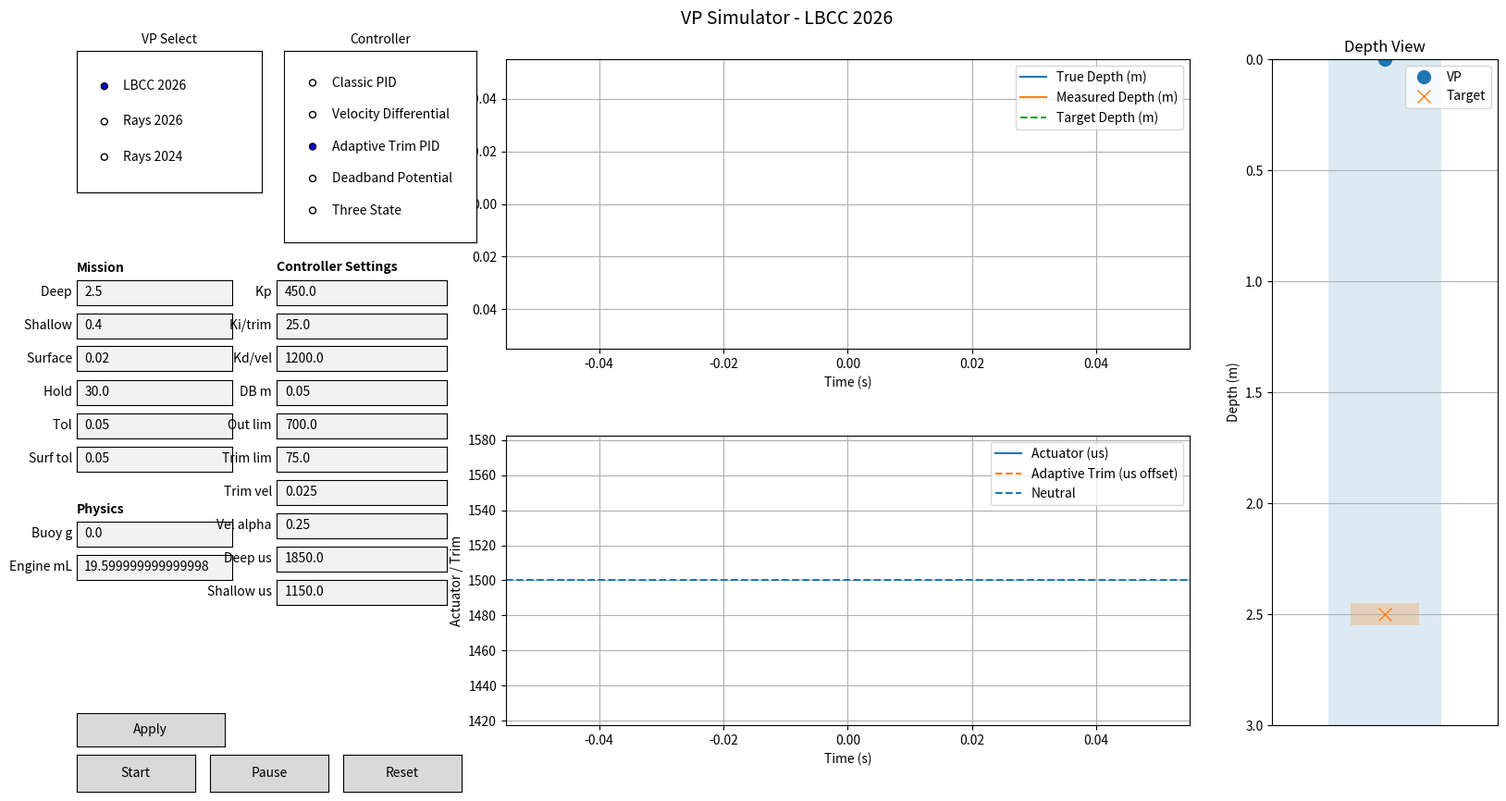

Reproduce this figure in Python.
import numpy as np
import matplotlib.pyplot as plt
from matplotlib.animation import FuncAnimation
from matplotlib.widgets import Button, RadioButtons, TextBox

# -----------------------------
# VP configuration database
# -----------------------------
CONTROLLER_MODES = [
    "Classic PID",
    "Velocity Differential",
    "Adaptive Trim PID",
    "Deadband Potential",
    "Three State",
]

VP_CONFIGS = {
    "LBCC 2026": {
        "vehicle": {
            "mass": 1.076,
            "rho": 998.5,
            "neutral_volume_m3": 0.001077,
            "reference_area_m2": 0.0070,
            "drag_coefficient": 0.9,
            "buoyancy_engine_delta_m3": 19.6e-6,
            # Positive = too buoyant by this many grams at neutral actuator command.
            # Negative = too heavy by this many grams at neutral actuator command.
            "true_buoyancy_offset_g": 0.0,
        },
        "actuator": {
            "min_us": 500,
            "max_us": 2500,
            "neutral_us": 1500,
            "idle_us": 500,
            "direction": -1,
            "full_travel_time_s": 1.2,
        },
        "sensor": {
            "surface_pressure_mbar": 1013.25,
            "depth_noise_std_m": 0.002,
        },
        "pid": {
            "kp": 400.0,
            "ki": 0.0,
            "kd": 0.0,
            "interval_s": 0.10,
            "integral_min": -2.0,
            "integral_max": 2.0,
        },
        "controller": {
            "mode": "Adaptive Trim PID",
            "kp": 450.0,
            "ki": 25.0,
            "kd": 1200.0,
            "deadband_m": 0.05,
            "output_limit_us": 700.0,
            "trim_limit_us": 75.0,
            "trim_velocity_max_mps": 0.025,
            "velocity_alpha": 0.25,
            "deeper_command_us": 1850.0,
            "shallower_command_us": 1150.0,
        },
        "mission": {
            "deep_m": 2.50,
            "shallow_m": 0.40,
            "surface_m": 0.02,
            "hold_s": 30.0,
            "tol_m": 0.05,
            "surface_tol_m": 0.05,
            "max_transit_s": 90.0,
            "max_hold_s": 60.0,
            "max_recover_s": 90.0,
            "self_recover": True,
        },
    },

    "Rays 2026": {
        "vehicle": {
            "mass": 1.2,
            "rho": 1023.0,
            "neutral_volume_m3": 0.001173,
            "reference_area_m2": 0.0070,
            "drag_coefficient": 0.9,
            "buoyancy_engine_delta_m3": 19.6e-6,
            "true_buoyancy_offset_g": 0.0,
        },
        "actuator": {
            "min_us": 500,
            "max_us": 2500,
            "neutral_us": 1500,
            "idle_us": 500,
            "direction": -1,
            "full_travel_time_s": 1.2,
        },
        "sensor": {
            "surface_pressure_mbar": 1013.25,
            "depth_noise_std_m": 0.002,
        },
        "pid": {
            "kp": 700.0,
            "ki": 0.0,
            "kd": 0.0,
            "interval_s": 0.10,
            "integral_min": -2.0,
            "integral_max": 2.0,
        },
        "controller": {
            "mode": "Adaptive Trim PID",
            "kp": 300.0,
            "ki": 20.0,
            "kd": 1500.0,
            "deadband_m": 0.03,
            "output_limit_us": 650.0,
            "trim_limit_us": 75.0,
            "trim_velocity_max_mps": 0.025,
            "velocity_alpha": 0.25,
            "deeper_command_us": 1800.0,
            "shallower_command_us": 1200.0,
        },
        "mission": {
            "deep_m": 0.60,
            "shallow_m": 0.40,
            "surface_m": 0.02,
            "hold_s": 30.0,
            "tol_m": 0.05,
            "surface_tol_m": 0.05,
            "max_transit_s": 90.0,
            "max_hold_s": 60.0,
            "max_recover_s": 90.0,
            "self_recover": True,
        },
    },

    "Rays 2024": {
        "vehicle": {
            "mass": 1.8,
            "rho": 997.0,
            "neutral_volume_m3": 0.001805,
            "reference_area_m2": 0.0080,
            "drag_coefficient": 0.8,
            "buoyancy_engine_delta_m3": 26.0e-6,
            "true_buoyancy_offset_g": 0.0,
        },
        "actuator": {
            "min_us": 1000,
            "max_us": 1300,
            "neutral_us": 1150,
            "idle_us": 1000,
            "direction": -1,
            "full_travel_time_s": 1.5,
        },
        "sensor": {
            "surface_pressure_mbar": 1026.25,
            "depth_noise_std_m": 0.002,
        },
        "pid": {
            "kp": 0.3,
            "ki": 0.0,
            "kd": 0.0,
            "interval_s": 0.10,
            "integral_min": -2.0,
            "integral_max": 2.0,
        },
        "controller": {
            "mode": "Adaptive Trim PID",
            "kp": 45.0,
            "ki": 8.0,
            "kd": 500.0,
            "deadband_m": 0.06,
            "output_limit_us": 120.0,
            "trim_limit_us": 30.0,
            "trim_velocity_max_mps": 0.025,
            "velocity_alpha": 0.25,
            "deeper_command_us": 1240.0,
            "shallower_command_us": 1060.0,
        },
        "mission": {
            "deep_m": 2.5,
            "shallow_m": 0.0,
            "surface_m": 0.05,
            "hold_s": 30.0,
            "tol_m": 0.25,
            "surface_tol_m": 0.10,
            "max_transit_s": 120.0,
            "max_hold_s": 60.0,
            "max_recover_s": 120.0,
            "self_recover": False,
        },
    },
}

SELECTED_VP = "LBCC 2026"


class VPSim:
    IDLE = 0
    DESCEND_1 = 1
    HOLD_DEEP_1 = 2
    ASCEND_1 = 3
    HOLD_SHALLOW_1 = 4
    DESCEND_2 = 5
    HOLD_DEEP_2 = 6
    ASCEND_2 = 7
    HOLD_SHALLOW_2 = 8
    STATION_KEEP = 9
    RECOVER_SURFACE = 10
    DONE = 11

    STATE_NAMES = {
        IDLE: "IDLE",
        DESCEND_1: "DESCEND_1",
        HOLD_DEEP_1: "HOLD_DEEP_1",
        ASCEND_1: "ASCEND_1",
        HOLD_SHALLOW_1: "HOLD_SHALLOW_1",
        DESCEND_2: "DESCEND_2",
        HOLD_DEEP_2: "HOLD_DEEP_2",
        ASCEND_2: "ASCEND_2",
        HOLD_SHALLOW_2: "HOLD_SHALLOW_2",
        STATION_KEEP: "STATION_KEEP",
        RECOVER_SURFACE: "RECOVER_SURFACE",
        DONE: "DONE",
    }

    def __init__(self, cfg_name: str):
        self.cfg_name = cfg_name
        self.cfg = VP_CONFIGS[cfg_name]
        self.rng = np.random.default_rng(42)
        self.reset()

    def load_config(self, cfg_name: str):
        self.cfg_name = cfg_name
        self.cfg = VP_CONFIGS[cfg_name]
        self.reset()

    def apply_settings(
        self,
        deep_m,
        shallow_m,
        surface_m,
        hold_s,
        tol_m,
        surface_tol_m,
        true_buoyancy_offset_g,
        engine_ml,
        kp,
        ki,
        kd,
        deadband_m,
        output_limit_us,
        trim_limit_us,
        trim_velocity_max_mps,
        velocity_alpha,
        deeper_command_us,
        shallower_command_us,
    ):
        self.cfg["mission"]["deep_m"] = deep_m
        self.cfg["mission"]["shallow_m"] = shallow_m
        self.cfg["mission"]["surface_m"] = surface_m
        self.cfg["mission"]["hold_s"] = hold_s
        self.cfg["mission"]["tol_m"] = tol_m
        self.cfg["mission"]["surface_tol_m"] = surface_tol_m

        self.cfg["vehicle"]["true_buoyancy_offset_g"] = true_buoyancy_offset_g
        self.cfg["vehicle"]["buoyancy_engine_delta_m3"] = engine_ml * 1.0e-6

        # Keep the old pid fields useful for Classic PID, but the shared
        # controller fields are what the new modes use.
        self.cfg["pid"]["kp"] = kp
        self.cfg["pid"]["ki"] = ki
        self.cfg["pid"]["kd"] = kd

        self.cfg["controller"]["kp"] = kp
        self.cfg["controller"]["ki"] = ki
        self.cfg["controller"]["kd"] = kd
        self.cfg["controller"]["deadband_m"] = max(0.0, deadband_m)
        self.cfg["controller"]["output_limit_us"] = max(1.0, output_limit_us)
        self.cfg["controller"]["trim_limit_us"] = max(0.0, trim_limit_us)
        self.cfg["controller"]["trim_velocity_max_mps"] = max(0.0, trim_velocity_max_mps)
        self.cfg["controller"]["velocity_alpha"] = self.clamp(velocity_alpha, 0.01, 1.0)
        self.cfg["controller"]["deeper_command_us"] = deeper_command_us
        self.cfg["controller"]["shallower_command_us"] = shallower_command_us

        self.reset()

    def set_controller_mode(self, mode: str):
        if mode not in CONTROLLER_MODES:
            return
        self.cfg["controller"]["mode"] = mode
        self.controller_mode = mode
        self.reset_controller_memory(reset_trim=True)

    def reset(self):
        cfg = self.cfg

        self.mass = cfg["vehicle"]["mass"]
        self.rho = cfg["vehicle"]["rho"]
        self.g = 9.81
        self.neutral_volume_m3 = cfg["vehicle"]["neutral_volume_m3"]
        self.reference_area_m2 = cfg["vehicle"]["reference_area_m2"]
        self.drag_coefficient = cfg["vehicle"]["drag_coefficient"]
        self.buoyancy_engine_delta_m3 = cfg["vehicle"]["buoyancy_engine_delta_m3"]
        self.true_buoyancy_offset_g = cfg["vehicle"].get("true_buoyancy_offset_g", 0.0)

        self.weight_force = self.mass * self.g
        self.neutral_buoyancy_force = self.rho * self.g * self.neutral_volume_m3
        self.max_buoyancy_delta = self.rho * self.g * (self.buoyancy_engine_delta_m3 / 2.0)

        self.act_min = cfg["actuator"]["min_us"]
        self.act_max = cfg["actuator"]["max_us"]
        self.act_neutral = cfg["actuator"]["neutral_us"]
        self.act_idle = cfg["actuator"]["idle_us"]
        self.act_direction = cfg["actuator"]["direction"]

        self.surface_pressure_mbar = cfg["sensor"]["surface_pressure_mbar"]
        self.depth_noise_std_m = cfg["sensor"]["depth_noise_std_m"]

        self.kp = cfg["controller"].get("kp", cfg["pid"]["kp"])
        self.ki = cfg["controller"].get("ki", cfg["pid"]["ki"])
        self.kd = cfg["controller"].get("kd", cfg["pid"]["kd"])
        self.pid_interval = cfg["pid"]["interval_s"]
        self.pid_integral_min = cfg["pid"].get("integral_min", -2.0)
        self.pid_integral_max = cfg["pid"].get("integral_max", 2.0)

        self.controller_mode = cfg["controller"].get("mode", "Classic PID")
        self.deadband_m = cfg["controller"].get("deadband_m", 0.05)
        self.output_limit_us = cfg["controller"].get("output_limit_us", 700.0)
        self.trim_limit_us = cfg["controller"].get("trim_limit_us", 75.0)
        self.trim_velocity_max_mps = cfg["controller"].get("trim_velocity_max_mps", 0.025)
        self.velocity_alpha = cfg["controller"].get("velocity_alpha", 0.25)
        self.deeper_command_us = cfg["controller"].get("deeper_command_us", self.act_neutral + 300.0)
        self.shallower_command_us = cfg["controller"].get("shallower_command_us", self.act_neutral - 300.0)

        self.deep_m = cfg["mission"]["deep_m"]
        self.shallow_m = cfg["mission"]["shallow_m"]
        self.surface_m = cfg["mission"]["surface_m"]
        self.hold_s = cfg["mission"]["hold_s"]
        self.tol_m = cfg["mission"]["tol_m"]
        self.surface_tol_m = cfg["mission"]["surface_tol_m"]

        self.max_transit_s = cfg["mission"].get("max_transit_s", 90.0)
        self.max_hold_s = cfg["mission"].get("max_hold_s", 60.0)
        self.max_recover_s = cfg["mission"].get("max_recover_s", 90.0)
        self.self_recover = cfg["mission"].get("self_recover", True)

        self.t = 0.0
        self.true_depth = 0.0
        self.true_velocity = 0.0
        self.true_accel = 0.0
        self.measured_depth = 0.0
        self.actuator_us = self.act_idle

        self.running = False

        self.current_state = self.DESCEND_1
        self.state_entry_time = 0.0
        self.in_tolerance_start = None
        self.current_target_depth = self.deep_m
        self.current_target_tol = self.tol_m

        self.reset_controller_memory(reset_trim=True)

        self.time_hist = []
        self.depth_hist = []
        self.measured_depth_hist = []
        self.target_hist = []
        self.velocity_hist = []
        self.filtered_velocity_hist = []
        self.actuator_hist = []
        self.trim_hist = []
        self.state_hist = []
        self.hold_hist = []

    def reset_controller_memory(self, reset_trim=False):
        self.pid_integral = 0.0
        self.pid_prev_error = 0.0
        self.pid_timer = 0.0
        self.filtered_velocity = 0.0
        self.last_controller_depth = self.measured_depth
        if reset_trim:
            self.adaptive_trim_us = 0.0

    def clamp(self, x, lo, hi):
        return max(lo, min(hi, x))

    def sign(self, x):
        if x > 0:
            return 1.0
        if x < 0:
            return -1.0
        return 0.0

    def actuator_us_to_command(self, us):
        half_range = (self.act_max - self.act_min) / 2.0
        centered = us - self.act_neutral
        cmd = centered / half_range if half_range > 0 else 0.0
        cmd = self.clamp(cmd, -1.0, 1.0)
        return self.act_direction * cmd

    def depth_output_to_actuator_us(self, output_us):
        """
        output_us is positive when the controller wants the VP to go deeper.
        act_direction converts that to the correct actuator polarity.
        For the LBCC/Rays direction = -1, positive output becomes higher microseconds.
        """
        us = self.act_neutral - self.act_direction * output_us
        return self.clamp(us, self.act_min, self.act_max)

    def update_velocity_filter(self, control_dt):
        if control_dt <= 0:
            return self.filtered_velocity
        raw_velocity = (self.measured_depth - self.last_controller_depth) / control_dt
        self.last_controller_depth = self.measured_depth
        self.filtered_velocity += self.velocity_alpha * (raw_velocity - self.filtered_velocity)
        return self.filtered_velocity

    def state_name(self):
        return self.STATE_NAMES[self.current_state]

    def state_has_target(self):
        return self.current_state in {
            self.DESCEND_1,
            self.HOLD_DEEP_1,
            self.ASCEND_1,
            self.HOLD_SHALLOW_1,
            self.DESCEND_2,
            self.HOLD_DEEP_2,
            self.ASCEND_2,
            self.HOLD_SHALLOW_2,
            self.STATION_KEEP,
            self.RECOVER_SURFACE,
        }

    def get_target_for_state(self, state):
        if state in {self.DESCEND_1, self.HOLD_DEEP_1, self.DESCEND_2, self.HOLD_DEEP_2}:
            return self.deep_m, self.tol_m
        if state in {self.ASCEND_1, self.HOLD_SHALLOW_1, self.ASCEND_2, self.HOLD_SHALLOW_2, self.STATION_KEEP}:
            return self.shallow_m, self.tol_m
        if state == self.RECOVER_SURFACE:
            return self.surface_m, self.surface_tol_m
        return 0.0, self.tol_m

    def enter_state(self, new_state):
        self.current_state = new_state
        self.state_entry_time = self.t
        self.in_tolerance_start = None
        self.reset_controller_memory(reset_trim=False)
        self.current_target_depth, self.current_target_tol = self.get_target_for_state(new_state)

    def state_time(self):
        return self.t - self.state_entry_time

    def in_tolerance(self):
        return abs(self.measured_depth - self.current_target_depth) <= self.current_target_tol

    def hold_elapsed(self):
        if self.in_tolerance_start is None:
            return 0.0
        return self.t - self.in_tolerance_start

    def run_classic_pid(self, error, control_dt):
        self.pid_integral += error * control_dt
        self.pid_integral = self.clamp(self.pid_integral, self.pid_integral_min, self.pid_integral_max)

        derivative = (error - self.pid_prev_error) / control_dt if control_dt > 0 else 0.0
        self.pid_prev_error = error

        output_us = self.kp * error + self.ki * self.pid_integral + self.kd * derivative
        output_us = self.clamp(output_us, -self.output_limit_us, self.output_limit_us)
        return self.depth_output_to_actuator_us(output_us)

    def run_velocity_differential(self, error, control_dt):
        vel = self.update_velocity_filter(control_dt)

        self.pid_integral += error * control_dt
        self.pid_integral = self.clamp(self.pid_integral, self.pid_integral_min, self.pid_integral_max)

        # Positive velocity means moving deeper. Subtracting velocity slows descent and fights overshoot.
        output_us = self.kp * error + self.ki * self.pid_integral - self.kd * vel
        output_us = self.clamp(output_us, -self.output_limit_us, self.output_limit_us)
        return self.depth_output_to_actuator_us(output_us)

    def run_adaptive_trim_pid(self, error, control_dt):
        vel = self.update_velocity_filter(control_dt)

        # The trim only learns when the VP is not near target and is not moving much.
        # This lets 1500 us remain the desired mechanical neutral, while the sim can
        # adapt if the real buoyancy is slightly off.
        if abs(error) > self.deadband_m and abs(vel) < self.trim_velocity_max_mps:
            self.adaptive_trim_us += self.ki * error * control_dt
            self.adaptive_trim_us = self.clamp(self.adaptive_trim_us, -self.trim_limit_us, self.trim_limit_us)

        control_error = 0.0 if abs(error) < self.deadband_m else error
        output_us = self.adaptive_trim_us + self.kp * control_error - self.kd * vel
        output_us = self.clamp(output_us, -self.output_limit_us, self.output_limit_us)
        return self.depth_output_to_actuator_us(output_us)

    def run_deadband_potential(self, error, control_dt):
        vel = self.update_velocity_filter(control_dt)

        # Inside the deadband, the controller outputs neutral and does not build integral.
        if abs(error) <= self.deadband_m:
            self.pid_integral = 0.0
            return self.depth_output_to_actuator_us(0.0)

        # Outside the deadband, only the distance beyond the deadband is controlled.
        # This avoids a step in output right at the edge of the window.
        effective_error = self.sign(error) * (abs(error) - self.deadband_m)

        self.pid_integral += effective_error * control_dt
        self.pid_integral = self.clamp(self.pid_integral, self.pid_integral_min, self.pid_integral_max)

        output_us = self.kp * effective_error + self.ki * self.pid_integral - self.kd * vel
        output_us = self.clamp(output_us, -self.output_limit_us, self.output_limit_us)
        return self.depth_output_to_actuator_us(output_us)

    def run_three_state(self, error):
        # Positive error means target is deeper than measured depth.
        # VP is above/shallower than target: send the deeper command.
        if error > self.deadband_m:
            return self.clamp(self.deeper_command_us, self.act_min, self.act_max)

        # VP is below/deeper than target: send the shallower command.
        if error < -self.deadband_m:
            return self.clamp(self.shallower_command_us, self.act_min, self.act_max)

        # Inside the window: do nothing, command neutral.
        return self.act_neutral

    def run_controller(self, control_dt):
        error = self.current_target_depth - self.measured_depth
        mode = self.controller_mode

        if mode == "Classic PID":
            return self.run_classic_pid(error, control_dt)
        if mode == "Velocity Differential":
            return self.run_velocity_differential(error, control_dt)
        if mode == "Adaptive Trim PID":
            return self.run_adaptive_trim_pid(error, control_dt)
        if mode == "Deadband Potential":
            return self.run_deadband_potential(error, control_dt)
        if mode == "Three State":
            return self.run_three_state(error)

        return self.depth_output_to_actuator_us(0.0)

    def step(self, dt):
        if not self.running:
            return

        self.t += dt

        # sensor
        self.measured_depth = self.true_depth + self.rng.normal(0.0, self.depth_noise_std_m)

        # update tolerance timer
        if self.state_has_target() and self.current_state in {
            self.HOLD_DEEP_1, self.HOLD_SHALLOW_1, self.HOLD_DEEP_2, self.HOLD_SHALLOW_2
        }:
            if self.in_tolerance():
                if self.in_tolerance_start is None:
                    self.in_tolerance_start = self.t
            else:
                self.in_tolerance_start = None

        # controller
        self.current_target_depth, self.current_target_tol = self.get_target_for_state(self.current_state)

        if self.current_state in {self.IDLE, self.DONE}:
            self.actuator_us = self.act_idle
        else:
            self.pid_timer += dt
            if self.pid_timer >= self.pid_interval:
                control_dt = self.pid_timer
                self.pid_timer = 0.0
                self.actuator_us = self.run_controller(control_dt)

        # mission state machine
        st = self.current_state
        timed_out_transit = self.state_time() >= self.max_transit_s
        timed_out_hold = self.state_time() >= self.max_hold_s
        timed_out_recover = self.state_time() >= self.max_recover_s

        if st == self.DESCEND_1:
            if self.in_tolerance() or timed_out_transit:
                self.enter_state(self.HOLD_DEEP_1)

        elif st == self.HOLD_DEEP_1:
            if self.hold_elapsed() >= self.hold_s or timed_out_hold:
                self.enter_state(self.ASCEND_1)

        elif st == self.ASCEND_1:
            if self.in_tolerance() or timed_out_transit:
                self.enter_state(self.HOLD_SHALLOW_1)

        elif st == self.HOLD_SHALLOW_1:
            if self.hold_elapsed() >= self.hold_s or timed_out_hold:
                self.enter_state(self.DESCEND_2)

        elif st == self.DESCEND_2:
            if self.in_tolerance() or timed_out_transit:
                self.enter_state(self.HOLD_DEEP_2)

        elif st == self.HOLD_DEEP_2:
            if self.hold_elapsed() >= self.hold_s or timed_out_hold:
                self.enter_state(self.ASCEND_2)

        elif st == self.ASCEND_2:
            if self.in_tolerance() or timed_out_transit:
                self.enter_state(self.HOLD_SHALLOW_2)

        elif st == self.HOLD_SHALLOW_2:
            if self.hold_elapsed() >= self.hold_s or timed_out_hold:
                if self.self_recover:
                    self.enter_state(self.RECOVER_SURFACE)
                else:
                    self.enter_state(self.STATION_KEEP)

        elif st == self.STATION_KEEP:
            pass

        elif st == self.RECOVER_SURFACE:
            if self.in_tolerance() or timed_out_recover:
                self.enter_state(self.DONE)
                self.actuator_us = self.act_idle

        # physics
        u = self.actuator_us_to_command(self.actuator_us)

        buoyancy_offset_force = (self.true_buoyancy_offset_g / 1000.0) * self.g
        buoyancy_force = self.neutral_buoyancy_force + u * self.max_buoyancy_delta + buoyancy_offset_force
        weight_force = self.weight_force

        drag_force = (
            -0.5
            * self.rho
            * self.drag_coefficient
            * self.reference_area_m2
            * self.true_velocity
            * abs(self.true_velocity)
        )

        net_force = weight_force - buoyancy_force + drag_force
        self.true_accel = net_force / self.mass
        self.true_velocity += self.true_accel * dt
        self.true_depth += self.true_velocity * dt

        if self.true_depth < 0.0:
            self.true_depth = 0.0
            self.true_velocity = 0.0

        # log
        self.time_hist.append(self.t)
        self.depth_hist.append(self.true_depth)
        self.measured_depth_hist.append(self.measured_depth)
        self.target_hist.append(self.current_target_depth if self.state_has_target() else 0.0)
        self.velocity_hist.append(self.true_velocity)
        self.filtered_velocity_hist.append(self.filtered_velocity)
        self.actuator_hist.append(self.actuator_us)
        self.trim_hist.append(self.adaptive_trim_us)
        self.state_hist.append(self.current_state)
        self.hold_hist.append(self.hold_elapsed())

        max_points = 1500
        if len(self.time_hist) > max_points:
            self.time_hist = self.time_hist[-max_points:]
            self.depth_hist = self.depth_hist[-max_points:]
            self.measured_depth_hist = self.measured_depth_hist[-max_points:]
            self.target_hist = self.target_hist[-max_points:]
            self.velocity_hist = self.velocity_hist[-max_points:]
            self.filtered_velocity_hist = self.filtered_velocity_hist[-max_points:]
            self.actuator_hist = self.actuator_hist[-max_points:]
            self.trim_hist = self.trim_hist[-max_points:]
            self.state_hist = self.state_hist[-max_points:]
            self.hold_hist = self.hold_hist[-max_points:]


sim = VPSim(SELECTED_VP)

# -----------------------------
# Figure layout
# -----------------------------
fig = plt.figure(figsize=(16, 9))

# Leave space on the left for controls and on the bottom for buttons
gs = fig.add_gridspec(
    2, 3,
    left=0.31, right=0.98, top=0.92, bottom=0.12,
    width_ratios=[1.2, 1.2, 0.9],
    height_ratios=[1, 1],
    wspace=0.30, hspace=0.30
)

ax_depth_plot = fig.add_subplot(gs[0, 0:2])
ax_act_plot = fig.add_subplot(gs[1, 0:2])
ax_depth_graphic = fig.add_subplot(gs[:, 2])

fig.suptitle(f"VP Simulator - {SELECTED_VP}", fontsize=14)

# Depth plot
line_true_depth, = ax_depth_plot.plot([], [], label="True Depth (m)")
line_meas_depth, = ax_depth_plot.plot([], [], label="Measured Depth (m)")
line_target_depth, = ax_depth_plot.plot([], [], "--", label="Target Depth (m)")
ax_depth_plot.set_xlabel("Time (s)")
ax_depth_plot.set_ylabel("Depth (m)")
ax_depth_plot.invert_yaxis()
ax_depth_plot.grid(True)
ax_depth_plot.legend()

# Actuator plot
line_actuator, = ax_act_plot.plot([], [], label="Actuator (us)")
line_trim, = ax_act_plot.plot([], [], "--", label="Adaptive Trim (us offset)")
neutral_line = ax_act_plot.axhline(sim.act_neutral, linestyle="--", label="Neutral")
ax_act_plot.set_xlabel("Time (s)")
ax_act_plot.set_ylabel("Actuator / Trim")
ax_act_plot.grid(True)
ax_act_plot.legend()

# Depth graphic
ax_depth_graphic.set_title("Depth View")
ax_depth_graphic.set_xlim(0, 1)
ax_depth_graphic.set_ylim(3.0, 0.0)
ax_depth_graphic.set_xticks([])
ax_depth_graphic.set_ylabel("Depth (m)")
ax_depth_graphic.grid(True, axis="y")

# Draw water column
ax_depth_graphic.fill_between([0.25, 0.75], [0, 0], [3.0, 3.0], alpha=0.15)

current_marker, = ax_depth_graphic.plot([0.5], [0.0], marker="o", markersize=10, linestyle="None", label="VP")
target_marker, = ax_depth_graphic.plot([0.5], [sim.current_target_depth], marker="x", markersize=10, linestyle="None", label="Target")
tol_top = sim.current_target_depth - sim.current_target_tol
tol_bot = sim.current_target_depth + sim.current_target_tol
tol_band = ax_depth_graphic.fill_between([0.35, 0.65], [tol_top, tol_top], [tol_bot, tol_bot], alpha=0.25)
ax_depth_graphic.legend(loc="upper right")

# Status text
status_text = ax_depth_graphic.text(
    0.05, 0.98, "",
    transform=ax_depth_graphic.transAxes,
    va="top",
    ha="left",
    fontsize=9,
    family="monospace"
)

# -----------------------------
# Controls
# -----------------------------
ax_radio_vp = fig.add_axes([0.02, 0.76, 0.125, 0.17])
radio_vp = RadioButtons(
    ax_radio_vp,
    labels=list(VP_CONFIGS.keys()),
    active=list(VP_CONFIGS.keys()).index(SELECTED_VP)
)
ax_radio_vp.set_title("VP Select", fontsize=10)

ax_radio_controller = fig.add_axes([0.16, 0.70, 0.13, 0.23])
radio_controller = RadioButtons(
    ax_radio_controller,
    labels=CONTROLLER_MODES,
    active=CONTROLLER_MODES.index(sim.controller_mode)
)
ax_radio_controller.set_title("Controller", fontsize=10)

# Buttons
ax_btn_start = fig.add_axes([0.02, 0.04, 0.08, 0.045])
ax_btn_pause = fig.add_axes([0.11, 0.04, 0.08, 0.045])
ax_btn_reset = fig.add_axes([0.20, 0.04, 0.08, 0.045])
ax_btn_apply = fig.add_axes([0.02, 0.095, 0.10, 0.04])

btn_start = Button(ax_btn_start, "Start")
btn_pause = Button(ax_btn_pause, "Pause")
btn_reset = Button(ax_btn_reset, "Reset")
btn_apply = Button(ax_btn_apply, "Apply")

# Mission card
fig.text(0.02, 0.665, "Mission", fontsize=10, weight="bold")

ax_box_deep = fig.add_axes([0.02, 0.625, 0.105, 0.03])
ax_box_shallow = fig.add_axes([0.02, 0.585, 0.105, 0.03])
ax_box_surface = fig.add_axes([0.02, 0.545, 0.105, 0.03])
ax_box_hold = fig.add_axes([0.02, 0.505, 0.105, 0.03])
ax_box_tol = fig.add_axes([0.02, 0.465, 0.105, 0.03])
ax_box_stol = fig.add_axes([0.02, 0.425, 0.105, 0.03])

box_deep = TextBox(ax_box_deep, "Deep ", initial=str(sim.cfg["mission"]["deep_m"]))
box_shallow = TextBox(ax_box_shallow, "Shallow ", initial=str(sim.cfg["mission"]["shallow_m"]))
box_surface = TextBox(ax_box_surface, "Surface ", initial=str(sim.cfg["mission"]["surface_m"]))
box_hold = TextBox(ax_box_hold, "Hold ", initial=str(sim.cfg["mission"]["hold_s"]))
box_tol = TextBox(ax_box_tol, "Tol ", initial=str(sim.cfg["mission"]["tol_m"]))
box_stol = TextBox(ax_box_stol, "Surf tol ", initial=str(sim.cfg["mission"]["surface_tol_m"]))

# Physics card
fig.text(0.02, 0.375, "Physics", fontsize=10, weight="bold")
ax_box_buoy = fig.add_axes([0.02, 0.335, 0.105, 0.03])
ax_box_engine = fig.add_axes([0.02, 0.295, 0.105, 0.03])
box_buoy = TextBox(ax_box_buoy, "Buoy g ", initial=str(sim.cfg["vehicle"].get("true_buoyancy_offset_g", 0.0)))
box_engine = TextBox(ax_box_engine, "Engine mL ", initial=str(sim.cfg["vehicle"]["buoyancy_engine_delta_m3"] * 1.0e6))

# Controller card
fig.text(0.155, 0.665, "Controller Settings", fontsize=10, weight="bold")

ax_box_kp = fig.add_axes([0.155, 0.625, 0.115, 0.03])
ax_box_ki = fig.add_axes([0.155, 0.585, 0.115, 0.03])
ax_box_kd = fig.add_axes([0.155, 0.545, 0.115, 0.03])
ax_box_deadband = fig.add_axes([0.155, 0.505, 0.115, 0.03])
ax_box_output_limit = fig.add_axes([0.155, 0.465, 0.115, 0.03])
ax_box_trim_limit = fig.add_axes([0.155, 0.425, 0.115, 0.03])
ax_box_trim_vel = fig.add_axes([0.155, 0.385, 0.115, 0.03])
ax_box_vel_alpha = fig.add_axes([0.155, 0.345, 0.115, 0.03])
ax_box_deeper_cmd = fig.add_axes([0.155, 0.305, 0.115, 0.03])
ax_box_shallower_cmd = fig.add_axes([0.155, 0.265, 0.115, 0.03])

box_kp = TextBox(ax_box_kp, "Kp ", initial=str(sim.cfg["controller"]["kp"]))
box_ki = TextBox(ax_box_ki, "Ki/trim ", initial=str(sim.cfg["controller"]["ki"]))
box_kd = TextBox(ax_box_kd, "Kd/vel ", initial=str(sim.cfg["controller"]["kd"]))
box_deadband = TextBox(ax_box_deadband, "DB m ", initial=str(sim.cfg["controller"]["deadband_m"]))
box_output_limit = TextBox(ax_box_output_limit, "Out lim ", initial=str(sim.cfg["controller"]["output_limit_us"]))
box_trim_limit = TextBox(ax_box_trim_limit, "Trim lim ", initial=str(sim.cfg["controller"]["trim_limit_us"]))
box_trim_vel = TextBox(ax_box_trim_vel, "Trim vel ", initial=str(sim.cfg["controller"]["trim_velocity_max_mps"]))
box_vel_alpha = TextBox(ax_box_vel_alpha, "Vel alpha ", initial=str(sim.cfg["controller"]["velocity_alpha"]))
box_deeper_cmd = TextBox(ax_box_deeper_cmd, "Deep us ", initial=str(sim.cfg["controller"]["deeper_command_us"]))
box_shallower_cmd = TextBox(ax_box_shallower_cmd, "Shallow us ", initial=str(sim.cfg["controller"]["shallower_command_us"]))


def on_start(event):
    sim.running = True


def on_pause(event):
    sim.running = False


def refresh_textboxes():
    box_deep.set_val(str(sim.cfg["mission"]["deep_m"]))
    box_shallow.set_val(str(sim.cfg["mission"]["shallow_m"]))
    box_surface.set_val(str(sim.cfg["mission"]["surface_m"]))
    box_hold.set_val(str(sim.cfg["mission"]["hold_s"]))
    box_tol.set_val(str(sim.cfg["mission"]["tol_m"]))
    box_stol.set_val(str(sim.cfg["mission"]["surface_tol_m"]))

    box_buoy.set_val(str(sim.cfg["vehicle"].get("true_buoyancy_offset_g", 0.0)))
    box_engine.set_val(str(sim.cfg["vehicle"]["buoyancy_engine_delta_m3"] * 1.0e6))

    box_kp.set_val(str(sim.cfg["controller"]["kp"]))
    box_ki.set_val(str(sim.cfg["controller"]["ki"]))
    box_kd.set_val(str(sim.cfg["controller"]["kd"]))
    box_deadband.set_val(str(sim.cfg["controller"]["deadband_m"]))
    box_output_limit.set_val(str(sim.cfg["controller"]["output_limit_us"]))
    box_trim_limit.set_val(str(sim.cfg["controller"]["trim_limit_us"]))
    box_trim_vel.set_val(str(sim.cfg["controller"]["trim_velocity_max_mps"]))
    box_vel_alpha.set_val(str(sim.cfg["controller"]["velocity_alpha"]))
    box_deeper_cmd.set_val(str(sim.cfg["controller"]["deeper_command_us"]))
    box_shallower_cmd.set_val(str(sim.cfg["controller"]["shallower_command_us"]))


def on_reset(event):
    sim.reset()
    refresh_textboxes()


def on_select_vp(label):
    sim.load_config(label)
    refresh_textboxes()


def on_select_controller(label):
    sim.set_controller_mode(label)


def on_apply(event):
    try:
        deep_m = float(box_deep.text)
        shallow_m = float(box_shallow.text)
        surface_m = float(box_surface.text)
        hold_s = float(box_hold.text)
        tol_m = float(box_tol.text)
        surface_tol_m = float(box_stol.text)

        true_buoyancy_offset_g = float(box_buoy.text)
        engine_ml = float(box_engine.text)

        kp = float(box_kp.text)
        ki = float(box_ki.text)
        kd = float(box_kd.text)
        deadband_m = float(box_deadband.text)
        output_limit_us = float(box_output_limit.text)
        trim_limit_us = float(box_trim_limit.text)
        trim_velocity_max_mps = float(box_trim_vel.text)
        velocity_alpha = float(box_vel_alpha.text)
        deeper_command_us = float(box_deeper_cmd.text)
        shallower_command_us = float(box_shallower_cmd.text)

        sim.apply_settings(
            deep_m=deep_m,
            shallow_m=shallow_m,
            surface_m=surface_m,
            hold_s=hold_s,
            tol_m=tol_m,
            surface_tol_m=surface_tol_m,
            true_buoyancy_offset_g=true_buoyancy_offset_g,
            engine_ml=engine_ml,
            kp=kp,
            ki=ki,
            kd=kd,
            deadband_m=deadband_m,
            output_limit_us=output_limit_us,
            trim_limit_us=trim_limit_us,
            trim_velocity_max_mps=trim_velocity_max_mps,
            velocity_alpha=velocity_alpha,
            deeper_command_us=deeper_command_us,
            shallower_command_us=shallower_command_us,
        )
    except ValueError:
        print("Invalid input in one or more fields")


btn_start.on_clicked(on_start)
btn_pause.on_clicked(on_pause)
btn_reset.on_clicked(on_reset)
btn_apply.on_clicked(on_apply)
radio_vp.on_clicked(on_select_vp)
radio_controller.on_clicked(on_select_controller)

# -----------------------------
# Animation update
# -----------------------------
def update(frame):
    # Run a few physics steps per visual frame so it feels smoother
    for _ in range(3):
        sim.step(0.05)

    # Update depth plot
    line_true_depth.set_data(sim.time_hist, sim.depth_hist)
    line_meas_depth.set_data(sim.time_hist, sim.measured_depth_hist)
    line_target_depth.set_data(sim.time_hist, sim.target_hist)

    if len(sim.time_hist) > 2:
        ax_depth_plot.set_xlim(max(0, sim.time_hist[0]), sim.time_hist[-1] + 1.0)

        max_depth = max(max(sim.depth_hist), max(sim.target_hist), 1.0)
        ax_depth_plot.set_ylim(max_depth + 0.2, -0.05)

    # Update actuator plot
    line_actuator.set_data(sim.time_hist, sim.actuator_hist)
    # Plot trim as neutral + trim so it is visible on the same scale as actuator us.
    trim_visible = [sim.act_neutral + x for x in sim.trim_hist]
    line_trim.set_data(sim.time_hist, trim_visible)
    if len(sim.time_hist) > 2:
        ax_act_plot.set_xlim(max(0, sim.time_hist[0]), sim.time_hist[-1] + 1.0)
        ax_act_plot.set_ylim(sim.act_min - 50, sim.act_max + 50)

    # Update depth graphic
    current_marker.set_data([0.5], [sim.true_depth])
    target_marker.set_data([0.5], [sim.current_target_depth])

    max_graph_depth = max(3.0, sim.current_target_depth + 1.0, sim.true_depth + 0.5)
    ax_depth_graphic.set_ylim(max_graph_depth, 0.0)

    # redraw tolerance band
    global tol_band
    try:
        tol_band.remove()
    except Exception:
        pass

    top = sim.current_target_depth - sim.current_target_tol
    bot = sim.current_target_depth + sim.current_target_tol
    tol_band = ax_depth_graphic.fill_between(
        [0.35, 0.65],
        [top, top],
        [bot, bot],
        alpha=0.25
    )

    error = sim.current_target_depth - sim.measured_depth
    status_text.set_text(
        f"VP: {sim.cfg_name}\n"
        f"mode: {sim.controller_mode}\n"
        f"running: {sim.running}\n"
        f"state: {sim.state_name()}\n"
        f"t: {sim.t:6.1f} s\n"
        f"depth: {sim.true_depth:6.3f} m\n"
        f"meas: {sim.measured_depth:6.3f} m\n"
        f"error: {error:6.3f} m\n"
        f"vel: {sim.true_velocity:6.3f} m/s\n"
        f"filt vel: {sim.filtered_velocity:6.3f}\n"
        f"target: {sim.current_target_depth:6.3f} m\n"
        f"hold: {sim.hold_elapsed():6.1f} s\n"
        f"act: {sim.actuator_us:6.1f} us\n"
        f"trim: {sim.adaptive_trim_us:6.1f} us\n"
        f"buoy: {sim.true_buoyancy_offset_g:6.1f} g"
    )

    fig.suptitle(f"VP Simulator - {sim.cfg_name} - {sim.controller_mode}", fontsize=14)

    return (
        line_true_depth,
        line_meas_depth,
        line_target_depth,
        line_actuator,
        line_trim,
        current_marker,
        target_marker,
        status_text,
    )


ani = FuncAnimation(fig, update, interval=50, blit=False)
plt.show()
